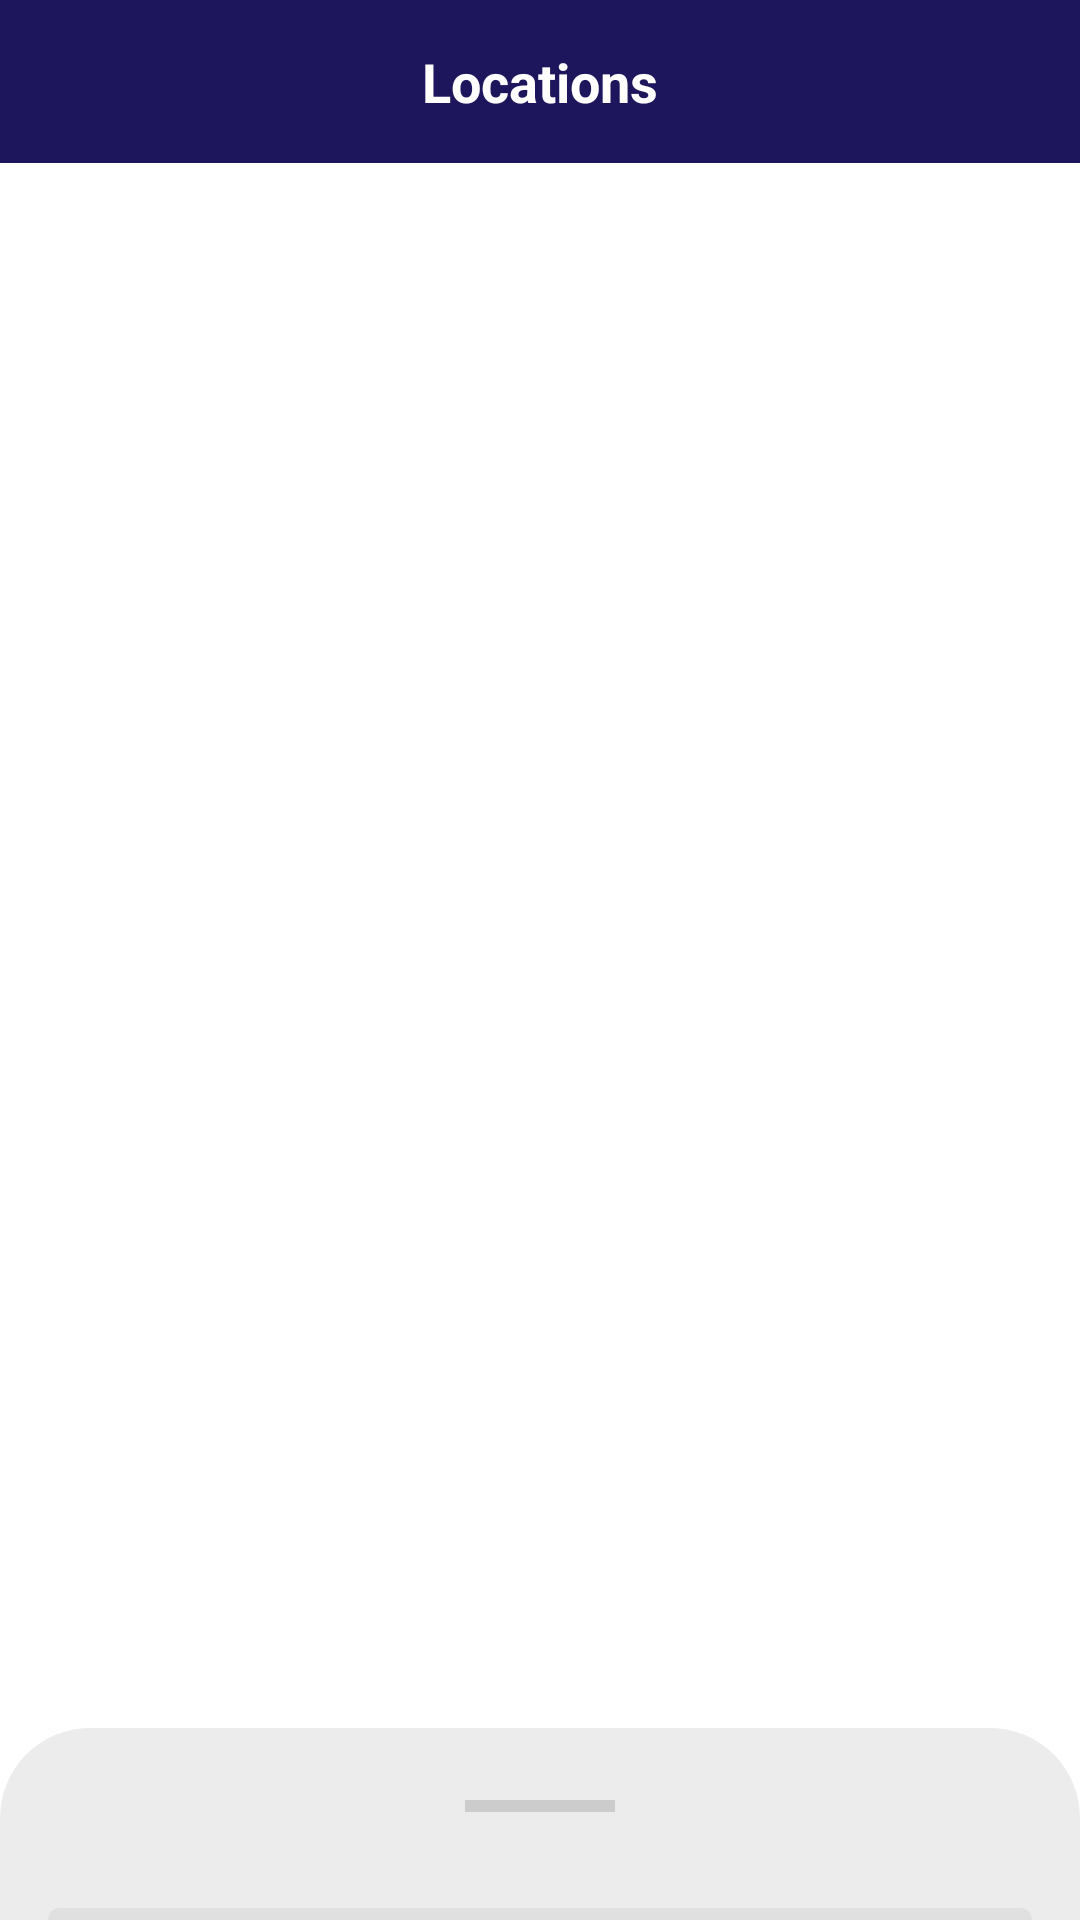

Reconstruct the res/layout file that produces this screen, plus the resources it refers to.
<!-- AndroidManifest.xml: application theme Theme.Elight_java -->
<!-- res/layout/activity_location.xml -->
<?xml version="1.0" encoding="utf-8"?>
<androidx.coordinatorlayout.widget.CoordinatorLayout
    xmlns:android="http://schemas.android.com/apk/res/android"
    xmlns:app="http://schemas.android.com/apk/res-auto"
    android:id="@+id/main"
    android:layout_width="match_parent"
    android:layout_height="match_parent">


    <LinearLayout
        android:layout_width="match_parent"
        android:layout_height="wrap_content"
        android:orientation="vertical"
        android:paddingVertical="15dp"
        android:background="@color/orange"
        android:gravity="center">

        <TextView
            android:layout_width="wrap_content"
            android:layout_height="wrap_content"
            android:text="Locations"
            android:textSize="18sp"
            android:textColor="@color/white"
            android:textStyle="bold"/>
    </LinearLayout>
    
    <LinearLayout
        android:id="@+id/mainContent"
        android:layout_marginTop="25dp"
        android:layout_width="match_parent"
        android:layout_height="match_parent"
        android:orientation="vertical"
        android:padding="16dp">

        <LinearLayout
            android:layout_width="match_parent"
            android:layout_height="wrap_content"
            android:orientation="horizontal"
            android:gravity="center">


        </LinearLayout>

        <TextView
            android:id="@+id/selectedStateText"
            android:layout_width="match_parent"
            android:layout_height="wrap_content"
            android:textSize="18sp"
            android:textStyle="bold"
            android:layout_marginTop="16dp"/>

        <TextView
            android:id="@+id/selectedLocationText"
            android:layout_width="match_parent"
            android:layout_height="wrap_content"
            android:textSize="18sp"
            android:layout_marginTop="8dp"/>

        <TextView
            android:layout_width="wrap_content"
            android:layout_height="wrap_content"
            android:textStyle="bold"
            android:id="@+id/devicesFound"
            android:textSize="18sp"/>

        <androidx.recyclerview.widget.RecyclerView
            android:id="@+id/areaRecyclerView"
            android:layout_width="match_parent"
            android:layout_height="wrap_content"
            android:layout_marginTop="20dp"
            android:layout_marginBottom="20dp"
            />
    </LinearLayout>

    
    <View
        android:id="@+id/blurOverlay"
        android:layout_width="match_parent"
        android:layout_height="match_parent"
        android:background="#80000000"
        android:visibility="gone"/>

    
    <FrameLayout
        android:id="@+id/bottomSheet"
        android:layout_width="match_parent"
        android:layout_height="match_parent"
        android:background="@drawable/bottom_sheet_background"
        app:layout_behavior="com.google.android.material.bottomsheet.BottomSheetBehavior"
        app:behavior_hideable="false"
        app:behavior_peekHeight="64dp">

        <include layout="@layout/bottom_sheet_layout"/>

    </FrameLayout>

</androidx.coordinatorlayout.widget.CoordinatorLayout>
<!-- res/layout/bottom_sheet_layout.xml (included above) -->
<?xml version="1.0" encoding="utf-8"?>
<LinearLayout
    xmlns:android="http://schemas.android.com/apk/res/android"
    android:layout_width="match_parent"
    android:layout_height="wrap_content"
    android:orientation="vertical">

    
    <FrameLayout
        android:id="@+id/bottomSheetHeader"
        android:layout_width="match_parent"
        android:layout_height="wrap_content"
        android:padding="16dp"
        android:background="?attr/selectableItemBackground">

        
        <View
            android:layout_width="50dp"
            android:layout_height="4dp"
            android:layout_gravity="center_horizontal"
            android:background="#CCCCCC"
            android:layout_marginTop="8dp"
            android:layout_marginBottom="8dp"/>
    </FrameLayout>

    <com.google.android.material.textfield.TextInputLayout
        style="@style/Widget.MaterialComponents.TextInputLayout.FilledBox.ExposedDropdownMenu"
        android:layout_width="match_parent"
        android:layout_height="wrap_content"
        android:layout_marginTop="8dp"
        android:layout_marginHorizontal="16dp"
        android:hint="Select State"
        android:id="@+id/stateDropdown">

        <AutoCompleteTextView
            android:id="@+id/stateAutoComplete"
            android:layout_width="match_parent"
            android:layout_height="wrap_content"
            android:inputType="none"/>
    </com.google.android.material.textfield.TextInputLayout>

    <androidx.recyclerview.widget.RecyclerView
        android:id="@+id/locationsRecyclerView"
        android:layout_width="match_parent"
        android:layout_height="wrap_content"
        android:layout_marginTop="16dp"
        android:paddingHorizontal="16dp"/>

</LinearLayout>
<!-- resources referenced by this layout -->
<resources>
  <color name="orange">#1E165D</color>
  <color name="white">#FFFFFFFF</color>
  <!-- drawable bottom_sheet_background (drawable) -->
  <?xml version="1.0" encoding="utf-8"?>
  <shape xmlns:android="http://schemas.android.com/apk/res/android"
      android:shape="rectangle">
      <corners
          android:topLeftRadius="30dp"
          android:topRightRadius="30dp"/>
      <solid android:color="@color/whiteOverLay"/>
  </shape>
  <style name="Theme.Elight_java" parent="Base.Theme.Elight_java" />
  <color name="whiteOverLay">#EDECEC</color>
  <style name="Base.Theme.Elight_java" parent="Theme.MaterialComponents.Light.NoActionBar">
          
  
          
          <item name="android:statusBarColor">@color/white</item>
  
          
          <item name="android:navigationBarColor">@color/white</item>
  
          
          <item name="android:windowLightStatusBar">true</item>
  
          
          <item name="android:windowLightNavigationBar">true</item>
      </style>
</resources>
